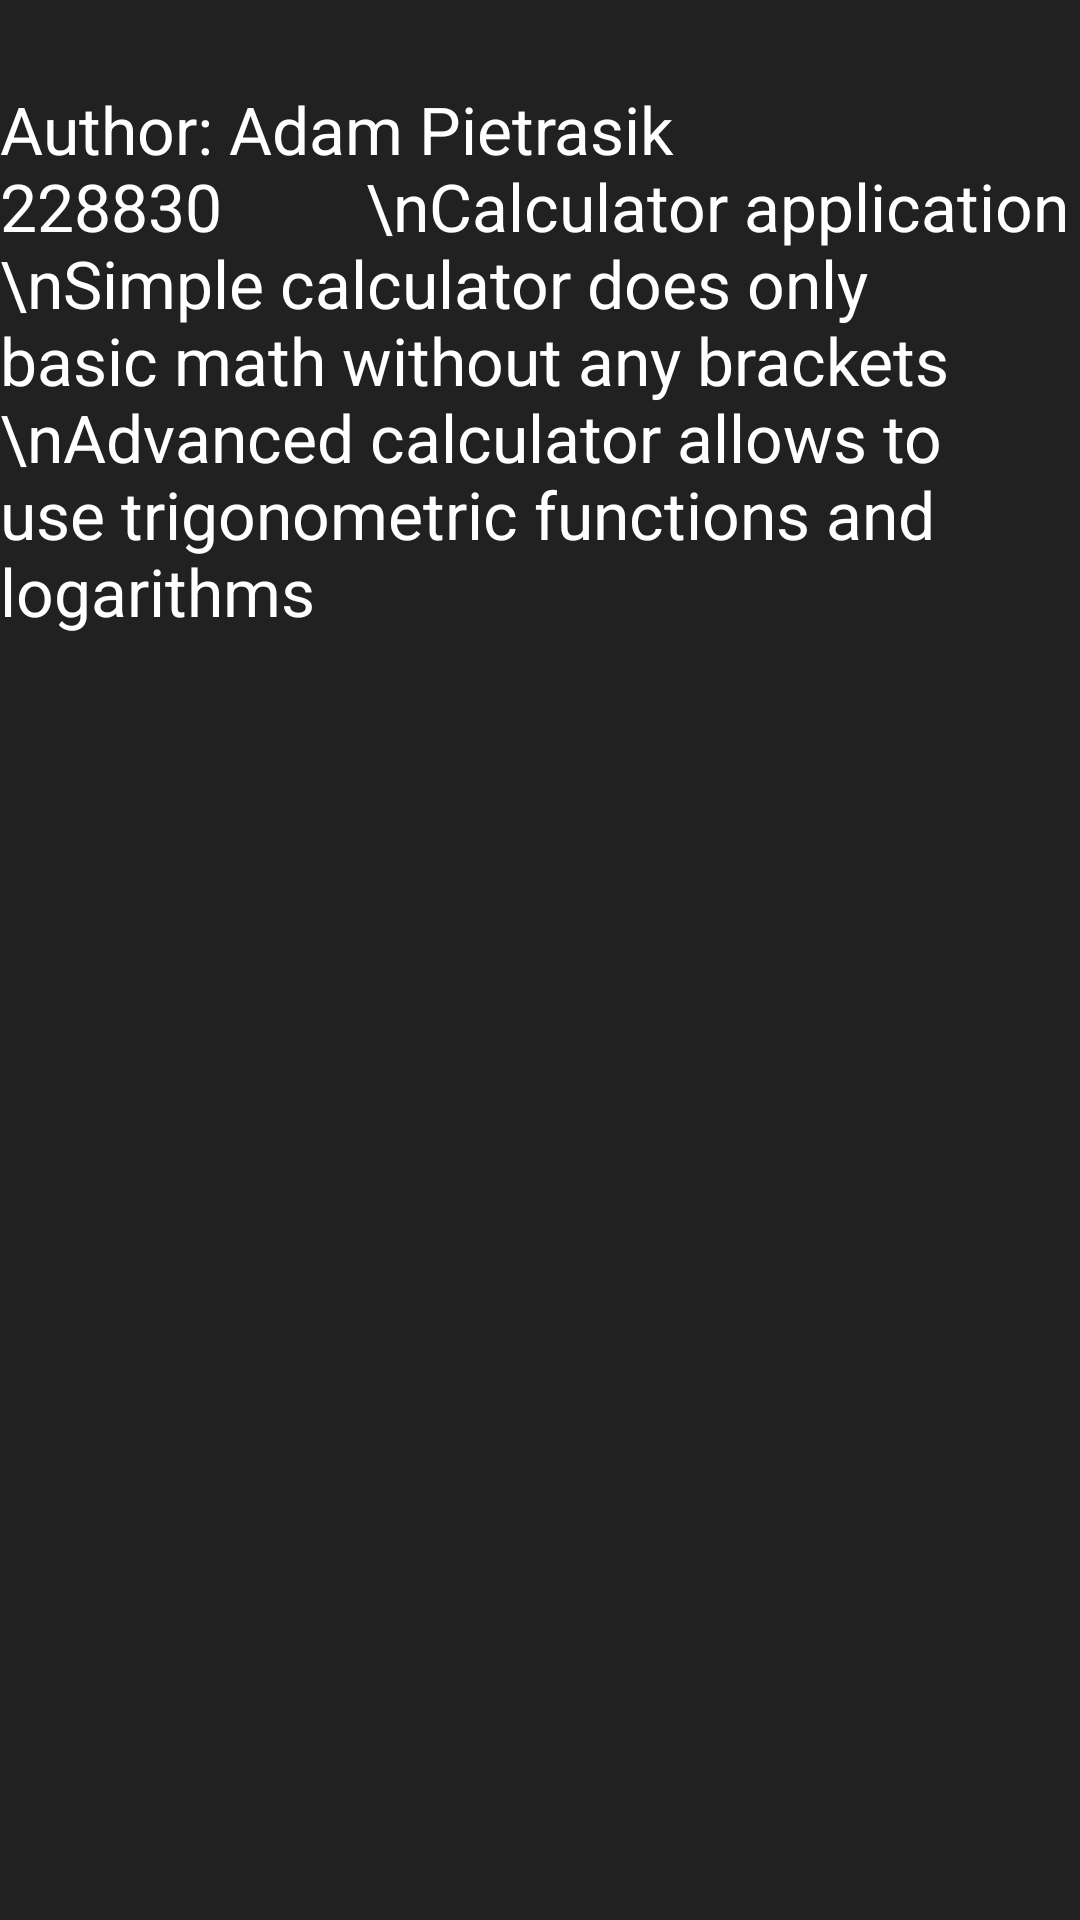

Produce the Android XML layout that renders to this screen, including the resource entries it uses.
<!-- AndroidManifest.xml: application theme Theme.Calculator_v2 -->
<!-- res/layout/about_me.xml -->
<?xml version="1.0" encoding="utf-8"?>
<androidx.constraintlayout.widget.ConstraintLayout xmlns:android="http://schemas.android.com/apk/res/android"
    xmlns:app="http://schemas.android.com/apk/res-auto"
    xmlns:tools="http://schemas.android.com/tools"
    android:layout_width="match_parent"
    android:layout_height="match_parent"
    android:background="@color/lightBlack">

    <TextView
        android:id="@+id/aboutMe"
        android:layout_width="match_parent"
        android:layout_height="wrap_content"
        android:ems="10"
        android:gravity="start|top"
        android:textColor="@color/white"
        android:textSize="22sp"
        android:text="Author: Adam Pietrasik 228830
        \nCalculator application
        \nSimple calculator does only basic math without any brackets
        \nAdvanced calculator allows to use trigonometric functions and logarithms"
        app:layout_constraintBottom_toBottomOf="parent"
        app:layout_constraintEnd_toEndOf="parent"
        app:layout_constraintHorizontal_bias="0.079"
        app:layout_constraintStart_toStartOf="parent"
        app:layout_constraintTop_toTopOf="parent"
        app:layout_constraintVertical_bias="0.062" />
</androidx.constraintlayout.widget.ConstraintLayout>
<!-- resources referenced by this layout -->
<resources>
  <color name="lightBlack">#212121</color>
  <color name="white">#FFFFFFFF</color>
  <style name="Theme.Calculator_v2" parent="Theme.MaterialComponents.DayNight.DarkActionBar">
          
          <item name="colorPrimary">@color/purple_500</item>
          <item name="colorPrimaryVariant">@color/purple_700</item>
          <item name="colorOnPrimary">@color/white</item>
          
          <item name="colorSecondary">@color/teal_200</item>
          <item name="colorSecondaryVariant">@color/teal_700</item>
          <item name="colorOnSecondary">@color/black</item>
          
          <item name="android:statusBarColor" tools:targetApi="l">?attr/colorPrimaryVariant</item>
          
          <item name="materialButtonStyle">@style/CalculatorButton</item>
          <item name="background">@color/grayBlack</item>
      </style>
  <color name="purple_500">#FF6200EE</color>
  <color name="purple_700">#FF3700B3</color>
  <color name="teal_200">#FF03DAC5</color>
  <color name="teal_700">#FF018786</color>
  <color name="black">#FF000000</color>
  <style name="CalculatorButton" parent="Widget.AppCompat.Button">
          <item name="backgroundTint">@color/grayBlack</item>
          <item name="android:textSize">18sp</item>
          <item name="android:textColor">@color/white</item>
      </style>
  <color name="grayBlack">#424242</color>
</resources>
